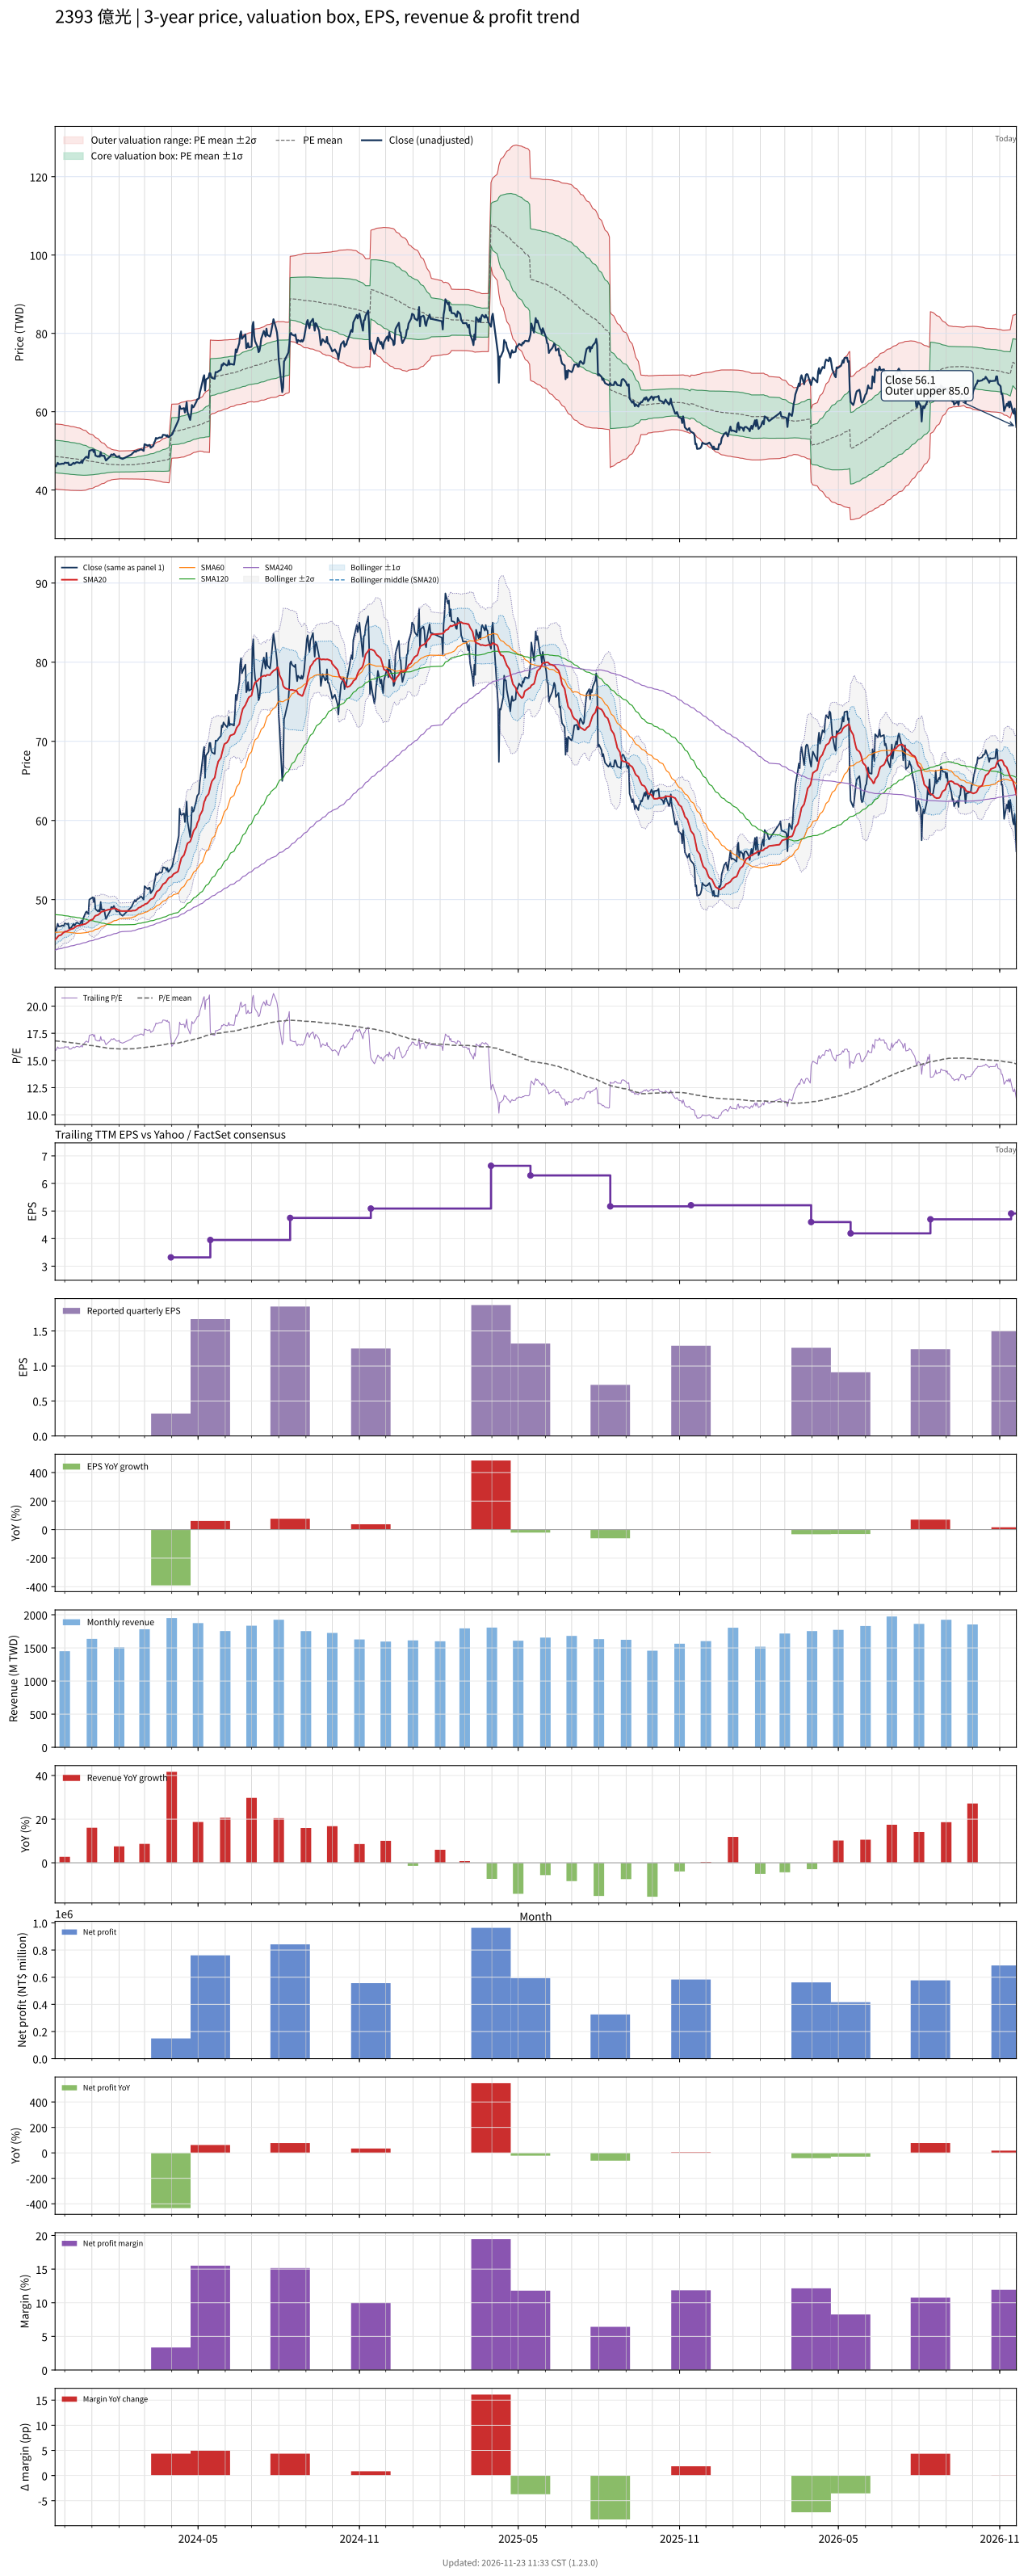

The file beside this chart, header and first rows:
# chart-version: skill-stock-dynamic-val…
date, close, available_date, period_end, eps, ttm_eps, pe, pe_mean, pe_std, price_m2, price_m1, price_mean, price_p1, price_p2, forward_eps, forward_pe, forward_pe_mean, forward_pe_std, forward_price_m2, forward_price_m1, forward_price_mean, forward_price_p1, forward_price_p2, sma20
2023-11-20, 46.05, 2023-11-14, 2023-09-30, 0.91, 2.89, 15.93, 16.8, 1.435, 40.26, 44.41, 48.56, 52.71, 56.86, , , , , , , , , , 44.93
2023-11-21, 46.05, 2023-11-14, 2023-09-30, 0.91, 2.89, 15.93, 16.79, 1.437, 40.23, 44.38, 48.54, 52.69, 56.84, , , , , , , , , , 45.03
2023-11-22, 46.5, 2023-11-14, 2023-09-30, 0.91, 2.89, 16.09, 16.79, 1.439, 40.2, 44.36, 48.52, 52.67, 56.83, , , , , , , , , , 45.15
2023-11-23, 46.95, 2023-11-14, 2023-09-30, 0.91, 2.89, 16.25, 16.78, 1.44, 40.18, 44.34, 48.5, 52.66, 56.82, , , , , , , , , , 45.3
2023-11-24, 46.6, 2023-11-14, 2023-09-30, 0.91, 2.89, 16.12, 16.77, 1.44, 40.15, 44.31, 48.47, 52.63, 56.79, , , , , , , , , , 45.43
2023-11-27, 46.65, 2023-11-14, 2023-09-30, 0.91, 2.89, 16.14, 16.76, 1.439, 40.12, 44.27, 48.43, 52.59, 56.75, , , , , , , , , , 45.53
2023-11-28, 46.75, 2023-11-14, 2023-09-30, 0.91, 2.89, 16.18, 16.75, 1.438, 40.09, 44.24, 48.4, 52.56, 56.71, , , , , , , , , , 45.66
2023-11-29, 46.7, 2023-11-14, 2023-09-30, 0.91, 2.89, 16.16, 16.73, 1.436, 40.06, 44.21, 48.36, 52.51, 56.66, , , , , , , , , , 45.77
2023-11-30, 46.7, 2023-11-14, 2023-09-30, 0.91, 2.89, 16.16, 16.72, 1.431, 40.04, 44.18, 48.31, 52.45, 56.59, , , , , , , , , , 45.86
2023-12-01, 47, 2023-11-14, 2023-09-30, 0.91, 2.89, 16.26, 16.7, 1.428, 40.02, 44.15, 48.28, 52.4, 56.53, , , , , , , , , , 45.95
2023-12-04, 46.9, 2023-11-14, 2023-09-30, 0.91, 2.89, 16.23, 16.69, 1.425, 40, 44.12, 48.24, 52.35, 56.47, , , , , , , , , , 46.01
2023-12-05, 47, 2023-11-14, 2023-09-30, 0.91, 2.89, 16.26, 16.68, 1.424, 39.98, 44.09, 48.21, 52.32, 56.44, , , , , , , , , , 46.11
2023-12-06, 46.35, 2023-11-14, 2023-09-30, 0.91, 2.89, 16.04, 16.66, 1.42, 39.96, 44.06, 48.16, 52.26, 56.37, , , , , , , , , , 46.15
2023-12-07, 46.45, 2023-11-14, 2023-09-30, 0.91, 2.89, 16.07, 16.65, 1.415, 39.94, 44.02, 48.11, 52.2, 56.29, , , , , , , , , , 46.2
2023-12-08, 46.35, 2023-11-14, 2023-09-30, 0.91, 2.89, 16.04, 16.63, 1.411, 39.91, 43.99, 48.07, 52.14, 56.22, , , , , , , , , , 46.26
2023-12-11, 46.95, 2023-11-14, 2023-09-30, 0.91, 2.89, 16.25, 16.62, 1.408, 39.89, 43.96, 48.03, 52.1, 56.17, , , , , , , , , , 46.36
2023-12-12, 46.7, 2023-11-14, 2023-09-30, 0.91, 2.89, 16.16, 16.61, 1.406, 39.87, 43.94, 48, 52.06, 56.13, , , , , , , , , , 46.45
2023-12-13, 46.85, 2023-11-14, 2023-09-30, 0.91, 2.89, 16.21, 16.6, 1.404, 39.85, 43.91, 47.97, 52.02, 56.08, , , , , , , , , , 46.53
2023-12-14, 47.05, 2023-11-14, 2023-09-30, 0.91, 2.89, 16.28, 16.58, 1.398, 39.85, 43.89, 47.92, 51.96, 56, , , , , , , , , , 46.61
2023-12-15, 47.1, 2023-11-14, 2023-09-30, 0.91, 2.89, 16.3, 16.57, 1.388, 39.85, 43.86, 47.87, 51.88, 55.9, , , , , , , , , , 46.68
2023-12-18, 46.9, 2023-11-14, 2023-09-30, 0.91, 2.89, 16.23, 16.55, 1.382, 39.84, 43.84, 47.83, 51.83, 55.82, , , , , , , , , , 46.73
2023-12-19, 47.05, 2023-11-14, 2023-09-30, 0.91, 2.89, 16.28, 16.53, 1.372, 39.85, 43.82, 47.78, 51.75, 55.71, , , , , , , , , , 46.77
2023-12-20, 47.35, 2023-11-14, 2023-09-30, 0.91, 2.89, 16.38, 16.52, 1.361, 39.87, 43.8, 47.73, 51.67, 55.6, , , , , , , , , , 46.82
2023-12-21, 46.9, 2023-11-14, 2023-09-30, 0.91, 2.89, 16.23, 16.5, 1.348, 39.89, 43.78, 47.68, 51.57, 55.47, , , , , , , , , , 46.81
2023-12-22, 47.6, 2023-11-14, 2023-09-30, 0.91, 2.89, 16.47, 16.48, 1.331, 39.92, 43.77, 47.62, 51.47, 55.32, , , , , , , , , , 46.87
2023-12-25, 48.4, 2023-11-14, 2023-09-30, 0.91, 2.89, 16.75, 16.46, 1.316, 39.97, 43.77, 47.57, 51.38, 55.18, , , , , , , , , , 46.95
2023-12-26, 48.5, 2023-11-14, 2023-09-30, 0.91, 2.89, 16.78, 16.44, 1.291, 40.05, 43.78, 47.51, 51.24, 54.98, , , , , , , , , , 47.04
2023-12-27, 48.25, 2023-11-14, 2023-09-30, 0.91, 2.89, 16.7, 16.42, 1.259, 40.17, 43.81, 47.44, 51.08, 54.72, , , , , , , , , , 47.12
2023-12-28, 48.2, 2023-11-14, 2023-09-30, 0.91, 2.89, 16.68, 16.4, 1.234, 40.25, 43.82, 47.39, 50.95, 54.52, , , , , , , , , , 47.19
2023-12-29, 50, 2023-11-14, 2023-09-30, 0.91, 2.89, 17.3, 16.38, 1.211, 40.34, 43.84, 47.34, 50.84, 54.34, , , , , , , , , , 47.34
2024-01-02, 50.3, 2023-11-14, 2023-09-30, 0.91, 2.89, 17.4, 16.36, 1.18, 40.47, 43.88, 47.29, 50.7, 54.11, , , , , , , , , , 47.51
2024-01-03, 49.7, 2023-11-14, 2023-09-30, 0.91, 2.89, 17.2, 16.34, 1.147, 40.61, 43.92, 47.24, 50.55, 53.87, , , , , , , , , , 47.65
2024-01-04, 50.2, 2023-11-14, 2023-09-30, 0.91, 2.89, 17.37, 16.33, 1.12, 40.72, 43.95, 47.19, 50.43, 53.66, , , , , , , , , , 47.84
2024-01-05, 48.8, 2023-11-14, 2023-09-30, 0.91, 2.89, 16.89, 16.31, 1.086, 40.85, 43.99, 47.13, 50.27, 53.41, , , , , , , , , , 47.96
2024-01-08, 48.5, 2023-11-14, 2023-09-30, 0.91, 2.89, 16.78, 16.29, 1.046, 41.02, 44.04, 47.07, 50.09, 53.11, , , , , , , , , , 48.06
2024-01-09, 48.7, 2023-11-14, 2023-09-30, 0.91, 2.89, 16.85, 16.27, 1.011, 41.16, 44.09, 47.01, 49.93, 52.85, , , , , , , , , , 48.15
2024-01-10, 48.5, 2023-11-14, 2023-09-30, 0.91, 2.89, 16.78, 16.25, 0.976, 41.31, 44.13, 46.95, 49.77, 52.59, , , , , , , , , , 48.24
2024-01-11, 49.7, 2023-11-14, 2023-09-30, 0.91, 2.89, 17.2, 16.23, 0.9414, 41.46, 44.18, 46.9, 49.62, 52.34, , , , , , , , , , 48.38
2024-01-12, 48.75, 2023-11-14, 2023-09-30, 0.91, 2.89, 16.87, 16.21, 0.9093, 41.6, 44.22, 46.85, 49.48, 52.11, , , , , , , , , , 48.47
2024-01-15, 48.75, 2023-11-14, 2023-09-30, 0.91, 2.89, 16.87, 16.2, 0.8811, 41.71, 44.26, 46.81, 49.35, 51.9, , , , , , , , , , 48.55
2024-01-16, 48.1, 2023-11-14, 2023-09-30, 0.91, 2.89, 16.64, 16.18, 0.8467, 41.86, 44.3, 46.75, 49.2, 51.65, , , , , , , , , , 48.61
2024-01-17, 47.55, 2023-11-14, 2023-09-30, 0.91, 2.89, 16.45, 16.16, 0.8155, 41.98, 44.34, 46.7, 49.06, 51.41, , , , , , , , , , 48.64
2024-01-18, 47.75, 2023-11-14, 2023-09-30, 0.91, 2.89, 16.52, 16.14, 0.7767, 42.15, 44.4, 46.64, 48.89, 51.13, , , , , , , , , , 48.66
2024-01-19, 48, 2023-11-14, 2023-09-30, 0.91, 2.89, 16.61, 16.12, 0.7402, 42.31, 44.45, 46.59, 48.73, 50.87, , , , , , , , , , 48.71
2024-01-22, 48.6, 2023-11-14, 2023-09-30, 0.91, 2.89, 16.82, 16.11, 0.7051, 42.47, 44.51, 46.55, 48.58, 50.62, , , , , , , , , , 48.76
2024-01-23, 49.05, 2023-11-14, 2023-09-30, 0.91, 2.89, 16.97, 16.09, 0.6771, 42.6, 44.55, 46.51, 48.47, 50.42, , , , , , , , , , 48.8
2024-01-24, 49.05, 2023-11-14, 2023-09-30, 0.91, 2.89, 16.97, 16.09, 0.6699, 42.63, 44.56, 46.5, 48.43, 50.37, , , , , , , , , , 48.82
2024-01-25, 48.9, 2023-11-14, 2023-09-30, 0.91, 2.89, 16.92, 16.08, 0.6593, 42.67, 44.58, 46.48, 48.39, 50.29, , , , , , , , , , 48.85
2024-01-26, 49.2, 2023-11-14, 2023-09-30, 0.91, 2.89, 17.02, 16.08, 0.6514, 42.7, 44.59, 46.47, 48.35, 50.23, , , , , , , , , , 48.91
2024-01-29, 48.5, 2023-11-14, 2023-09-30, 0.91, 2.89, 16.78, 16.07, 0.6422, 42.74, 44.6, 46.45, 48.31, 50.16, , , , , , , , , , 48.83
2024-01-30, 48.5, 2023-11-14, 2023-09-30, 0.91, 2.89, 16.78, 16.07, 0.632, 42.78, 44.61, 46.44, 48.26, 50.09, , , , , , , , , , 48.74
2024-01-31, 48.5, 2023-11-14, 2023-09-30, 0.91, 2.89, 16.78, 16.06, 0.6246, 42.81, 44.62, 46.42, 48.23, 50.03, , , , , , , , , , 48.68
2024-02-01, 48.7, 2023-11-14, 2023-09-30, 0.91, 2.89, 16.85, 16.06, 0.6148, 42.85, 44.63, 46.41, 48.18, 49.96, , , , , , , , , , 48.6
2024-02-02, 48.2, 2023-11-14, 2023-09-30, 0.91, 2.89, 16.68, 16.06, 0.6165, 42.85, 44.63, 46.41, 48.19, 49.98, , , , , , , , , , 48.58
2024-02-05, 47.95, 2023-11-14, 2023-09-30, 0.91, 2.89, 16.59, 16.06, 0.6174, 42.85, 44.63, 46.42, 48.2, 49.98, , , , , , , , , , 48.55
2024-02-15, 49.05, 2023-11-14, 2023-09-30, 0.91, 2.89, 16.97, 16.07, 0.623, 42.84, 44.64, 46.44, 48.24, 50.04, , , , , , , , , , 48.56
2024-02-16, 49.3, 2023-11-14, 2023-09-30, 0.91, 2.89, 17.06, 16.07, 0.6289, 42.82, 44.64, 46.46, 48.27, 50.09, , , , , , , , , , 48.6
2024-02-19, 49.95, 2023-11-14, 2023-09-30, 0.91, 2.89, 17.28, 16.08, 0.6376, 42.79, 44.63, 46.47, 48.32, 50.16, , , , , , , , , , 48.62
2024-02-20, 49.75, 2023-11-14, 2023-09-30, 0.91, 2.89, 17.21, 16.1, 0.6425, 42.81, 44.66, 46.52, 48.38, 50.23, , , , , , , , , , 48.67
... 669 more rows
